Photos from the image-classification dataset "dataset" in the GitHub repository SnehalThakur/ComputerVision-CV. Its 12 classes are: black-grass, charlock, cleavers, common chickweed, common wheat, fat hen, loose silky-bent, maize, scentless mayweed, shepherds purse, small-flowered cranesbill, sugar beet.

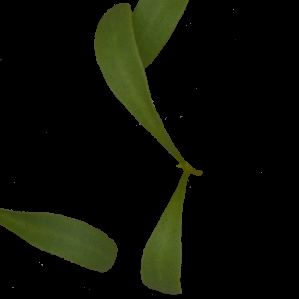
Label: sugar beet

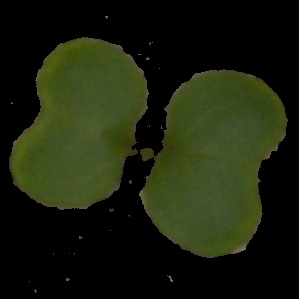
Label: charlock

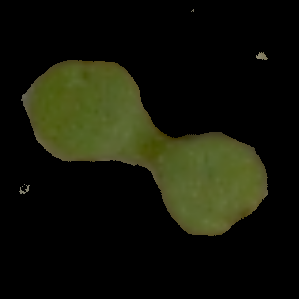
Label: scentless mayweed

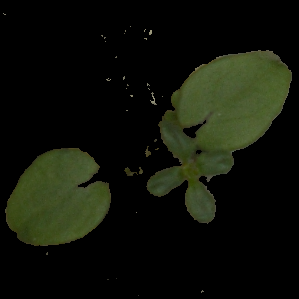
Label: cleavers

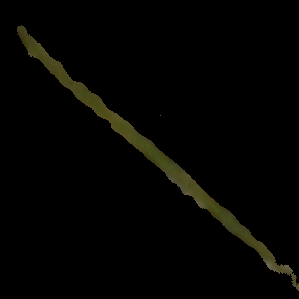
Label: loose silky-bent

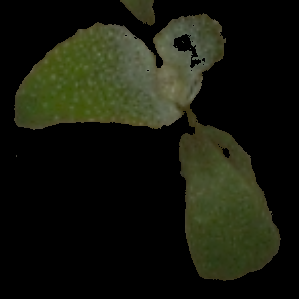
Label: fat hen
